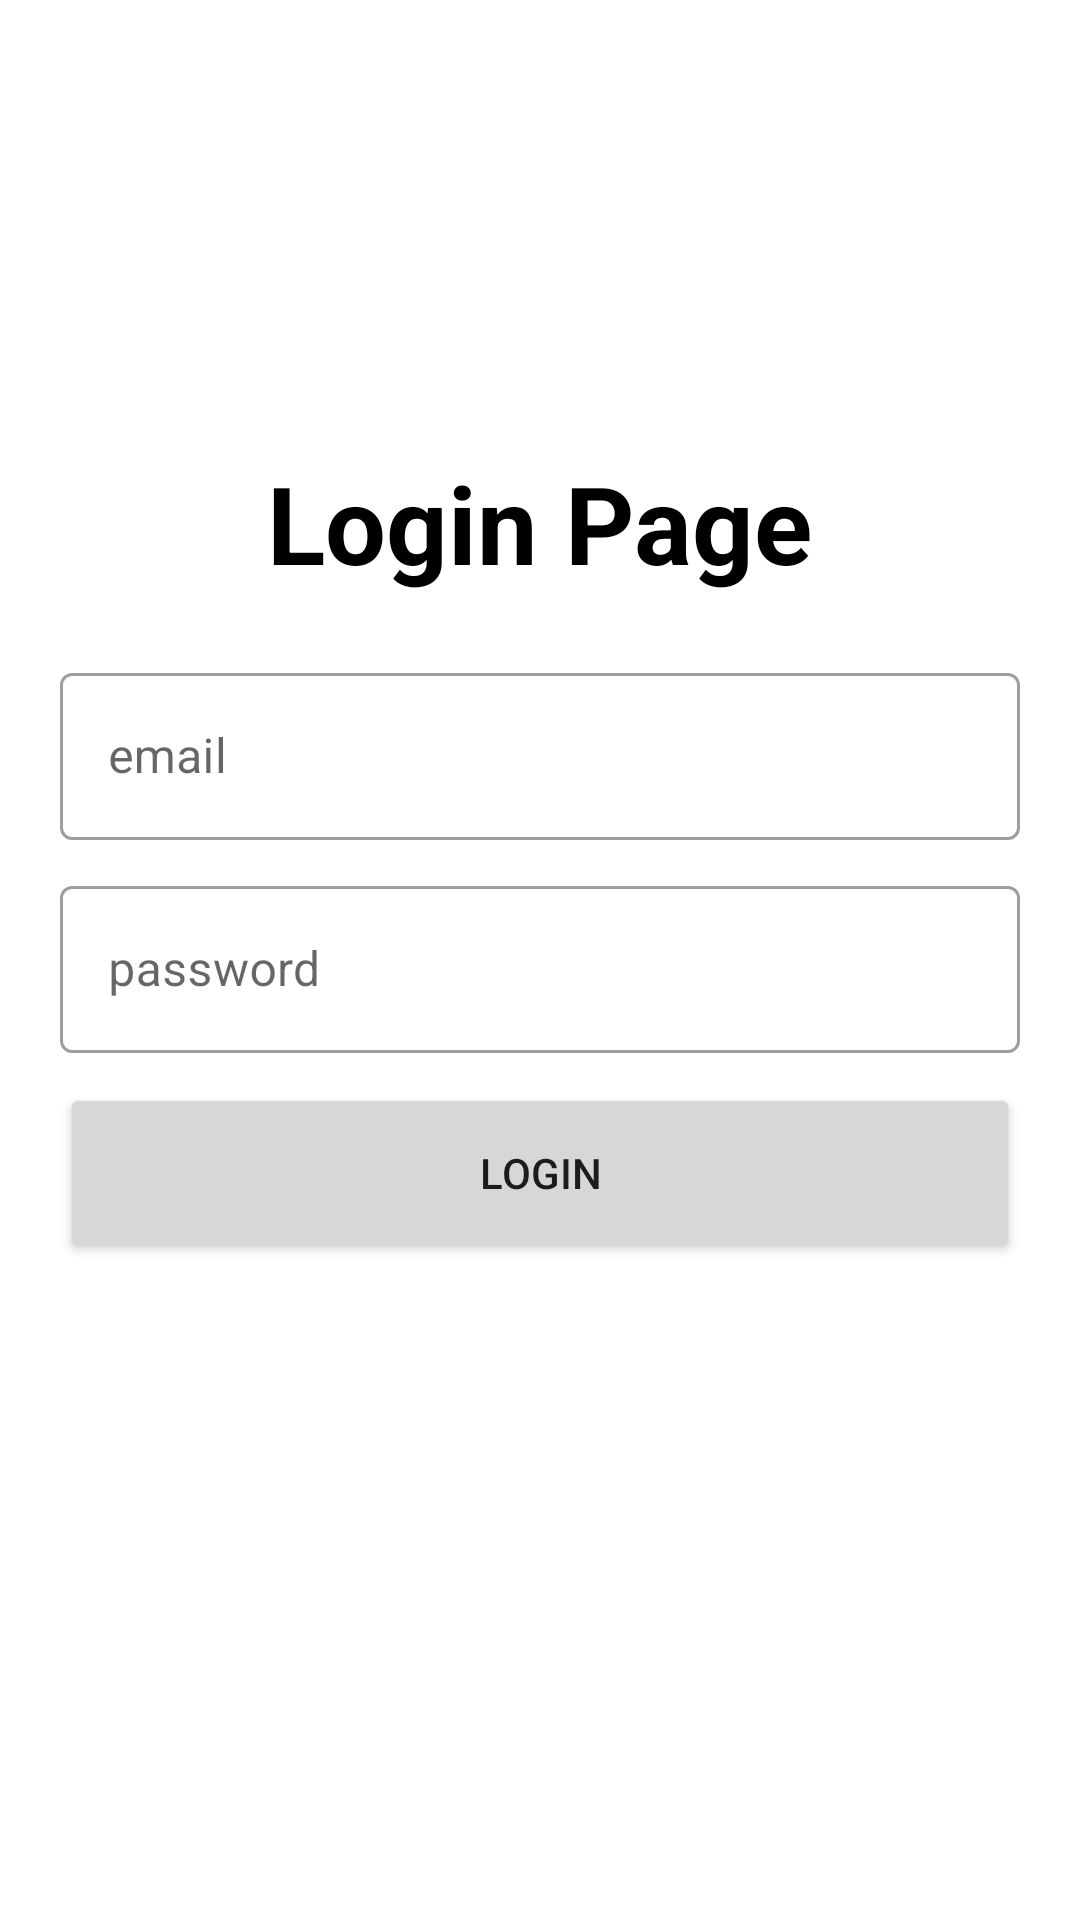

This screen was rendered from an Android layout file. Write that file and the resources it references.
<!-- AndroidManifest.xml: application theme Theme.Krant -->
<!-- res/layout/activity_login.xml -->
<?xml version="1.0" encoding="utf-8"?>
<RelativeLayout xmlns:android="http://schemas.android.com/apk/res/android"
    xmlns:app="http://schemas.android.com/apk/res-auto"
    xmlns:tools="http://schemas.android.com/tools"
    android:layout_width="match_parent"
    android:layout_height="match_parent"
    tools:context=".LoginActivity">

    <TextView
        android:layout_width="wrap_content"
        android:layout_height="wrap_content"
        android:layout_centerHorizontal="true"
        android:text="Login Page"
        android:textSize="36dp"
        android:textStyle="bold"
        android:textColor="@color/black"
        android:layout_marginTop="150dp"/>

    <RelativeLayout
       android:layout_width="match_parent"
       android:layout_height="wrap_content"
       android:layout_centerInParent="true">

       <com.google.android.material.textfield.TextInputLayout
           android:id="@+id/input_email_login"
           android:layout_width="match_parent"
           android:layout_height="wrap_content"
           android:layout_marginLeft="20dp"
           android:layout_marginRight="20dp"
           android:hint="email"
           style="@style/Widget.MaterialComponents.TextInputLayout.OutlinedBox">

           <com.google.android.material.textfield.TextInputEditText
               android:layout_width="match_parent"
               android:layout_height="wrap_content"
               android:inputType="textEmailAddress"/>

       </com.google.android.material.textfield.TextInputLayout>

       <com.google.android.material.textfield.TextInputLayout
           android:id="@+id/input_password_login"
           android:layout_width="match_parent"
           android:layout_height="wrap_content"
           android:layout_marginLeft="20dp"
           android:layout_marginRight="20dp"
           android:layout_marginTop="10dp"
           android:hint="password"
           android:layout_centerInParent="true"
           android:layout_below="@id/input_email_login"
           style="@style/Widget.MaterialComponents.TextInputLayout.OutlinedBox">

           <com.google.android.material.textfield.TextInputEditText
               android:layout_width="match_parent"
               android:layout_height="wrap_content"
               android:inputType="textPassword"/>

       </com.google.android.material.textfield.TextInputLayout>

        <Button
            android:id="@+id/btn_login"
            android:layout_width="match_parent"
            android:layout_height="60dp"
            android:layout_below="@id/input_password_login"
            android:layout_marginLeft="20dp"
            android:layout_marginTop="10dp"
            android:layout_marginRight="20dp"
            android:text="Login"
            app:cornerRadius="5dp" />

   </RelativeLayout>

</RelativeLayout>
<!-- resources referenced by this layout -->
<resources>
  <color name="black">#FF000000</color>
  <style name="Theme.Krant" parent="Theme.MaterialComponents.DayNight.NoActionBar">
          
          <item name="colorPrimary">@color/purple_500</item>
          <item name="colorPrimaryVariant">@color/black</item>
          <item name="colorOnPrimary">@color/white</item>
          
          <item name="colorSecondary">@color/teal_200</item>
          <item name="colorSecondaryVariant">@color/teal_700</item>
          <item name="colorOnSecondary">@color/black</item>
          
          <item name="android:statusBarColor" tools:targetApi="l">?attr/colorPrimaryVariant</item>
  
          
          <item name="android:windowActivityTransitions">true</item>
  
      </style>
  <color name="purple_500">#FF6200EE</color>
  <color name="white">#FFFFFFFF</color>
  <color name="teal_200">#FF03DAC5</color>
  <color name="teal_700">#FF018786</color>
</resources>
